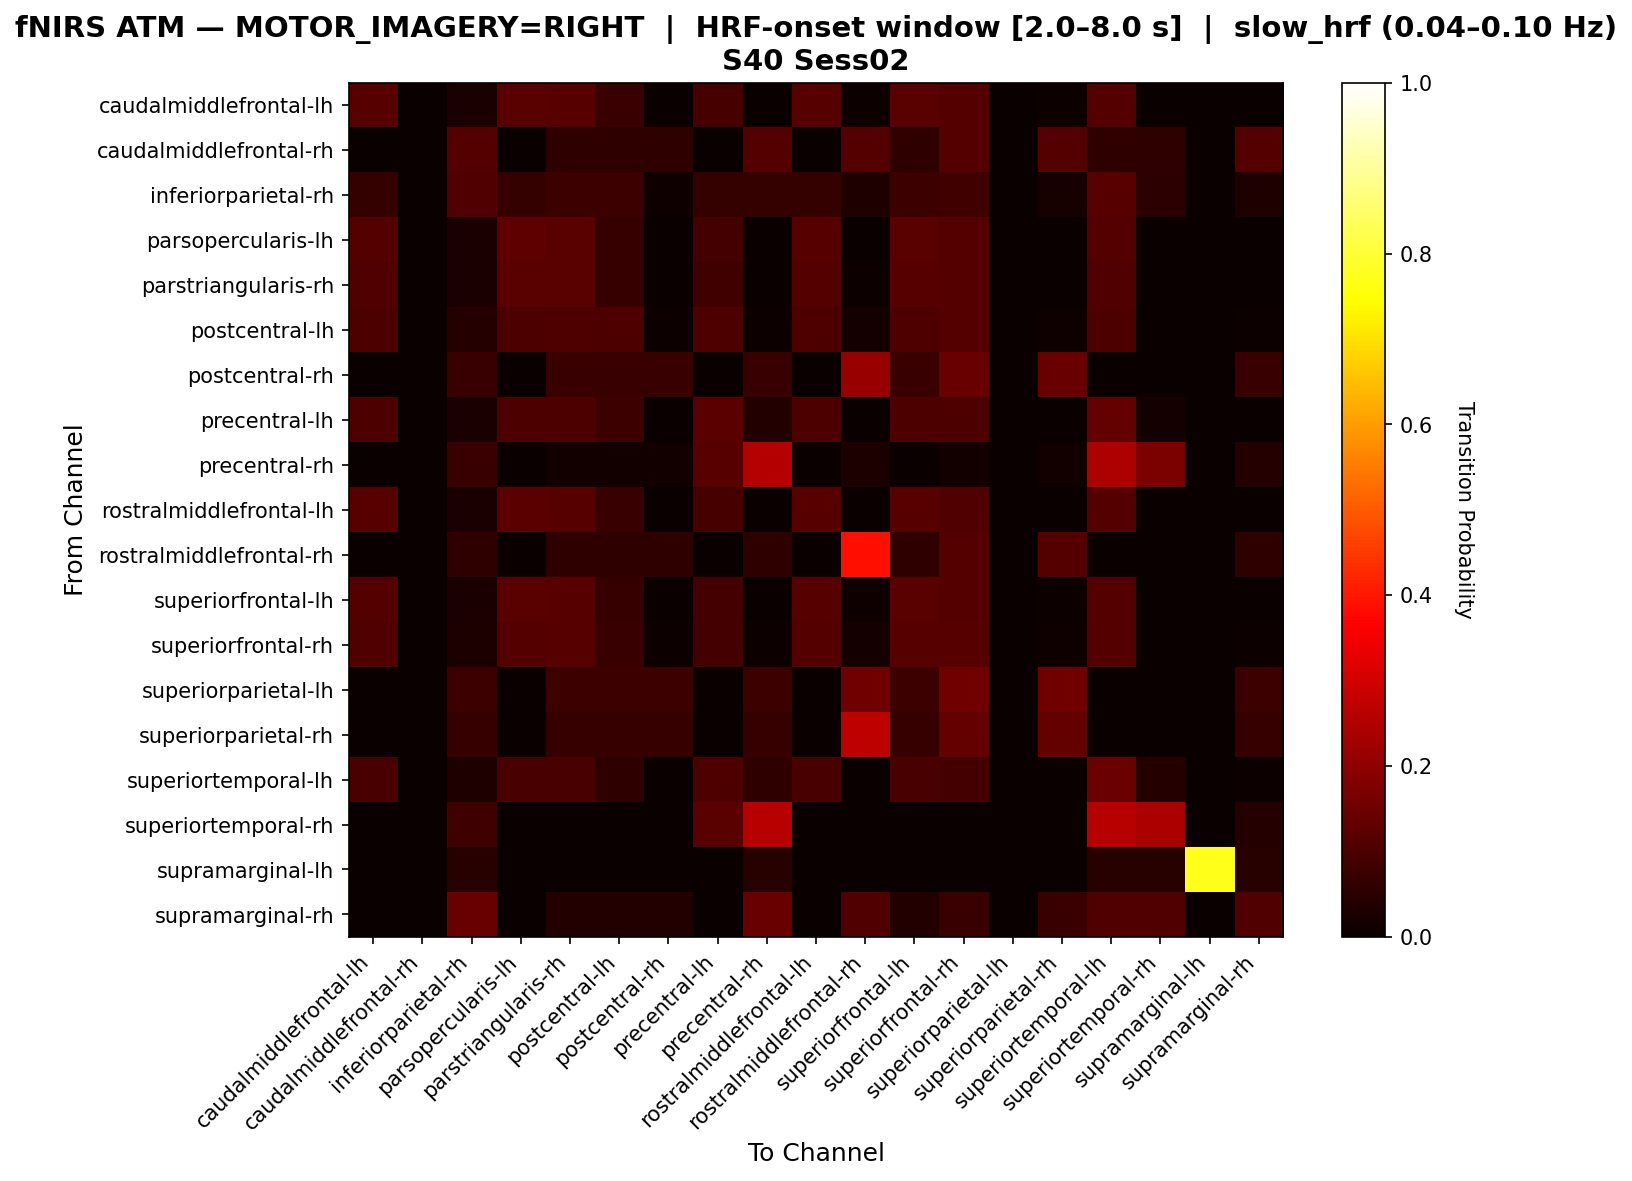

The file beside this chart, header and first rows:
, caudalmiddlefrontal-lh, caudalmiddlefrontal-rh, inferiorparietal-rh, parsopercularis-lh, parstriangularis-rh, postcentral-lh, postcentral-rh, precentral-lh, precentral-rh, rostralmiddlefrontal-lh, rostralmiddlefrontal-rh, superiorfrontal-lh, superiorfrontal-rh, superiorparietal-lh, superiorparietal-rh, superiortemporal-lh, superiortemporal-rh, supramarginal-lh, supramarginal-rh
caudalmiddlefrontal-lh, 0.1144, 0.0, 0.02542, 0.1186, 0.1144, 0.07203, 0.0, 0.09322, 0.0, 0.1144, 0.004237, 0.1186, 0.1102, 0.0, 0.004237, 0.1102, 0.0, 0.0, 0.0
caudalmiddlefrontal-rh, 0.0, 0.0, 0.1111, 0.0, 0.05556, 0.05556, 0.05556, 0.0, 0.1111, 0.0, 0.1111, 0.05556, 0.1111, 0.0, 0.1111, 0.05556, 0.05556, 0.0, 0.1111
inferiorparietal-rh, 0.06383, 0.0, 0.1064, 0.06383, 0.07447, 0.07447, 0.01064, 0.06383, 0.06383, 0.06383, 0.03191, 0.07447, 0.08511, 0.0, 0.02128, 0.117, 0.05319, 0.0, 0.03191
parsopercularis-lh, 0.112, 0.0, 0.024, 0.128, 0.12, 0.068, 0.0, 0.088, 0.0, 0.116, 0.0, 0.12, 0.112, 0.0, 0.0, 0.112, 0.0, 0.0, 0.0
parstriangularis-rh, 0.1081, 0.0, 0.02703, 0.1197, 0.1197, 0.0695, 0.003861, 0.08494, 0.003861, 0.112, 0.007722, 0.1158, 0.112, 0.0, 0.003861, 0.1081, 0.0, 0.0, 0.003861
postcentral-lh, 0.09884, 0.0, 0.0407, 0.09884, 0.1047, 0.09884, 0.005814, 0.09884, 0.005814, 0.09884, 0.01744, 0.1047, 0.1105, 0.0, 0.01163, 0.09884, 0.0, 0.0, 0.005814
postcentral-rh, 0.0, 0.0, 0.07143, 0.0, 0.07143, 0.07143, 0.07143, 0.0, 0.07143, 0.0, 0.2143, 0.07143, 0.1429, 0.0, 0.1429, 0.0, 0.0, 0.0, 0.07143
precentral-lh, 0.09778, 0.0, 0.02667, 0.09778, 0.09778, 0.07556, 0.0, 0.1244, 0.03556, 0.09778, 0.0, 0.09778, 0.09778, 0.0, 0.0, 0.1333, 0.01778, 0.0, 0.0
precentral-rh, 0.0, 0.0, 0.07143, 0.0, 0.01429, 0.01429, 0.01429, 0.1143, 0.2571, 0.0, 0.02857, 0.0, 0.01429, 0.0, 0.01429, 0.2429, 0.1714, 0.0, 0.04286
rostralmiddlefrontal-lh, 0.1172, 0.0, 0.0251, 0.1213, 0.1172, 0.07113, 0.0, 0.09205, 0.0, 0.1172, 0.0, 0.1172, 0.1088, 0.0, 0.0, 0.113, 0.0, 0.0, 0.0
rostralmiddlefrontal-rh, 0.0, 0.0, 0.05556, 0.0, 0.05556, 0.05556, 0.05556, 0.0, 0.05556, 0.0, 0.3889, 0.05556, 0.1111, 0.0, 0.1111, 0.0, 0.0, 0.0, 0.05556
superiorfrontal-lh, 0.112, 0.0, 0.024, 0.12, 0.116, 0.068, 0.0, 0.088, 0.0, 0.116, 0.008, 0.12, 0.112, 0.0, 0.004, 0.112, 0.0, 0.0, 0.0
superiorfrontal-rh, 0.1063, 0.0, 0.02756, 0.1102, 0.1142, 0.07087, 0.003937, 0.08661, 0.003937, 0.1102, 0.01575, 0.1142, 0.1142, 0.0, 0.007874, 0.1102, 0.0, 0.0, 0.003937
superiorparietal-lh, 0.0, 0.0, 0.07692, 0.0, 0.07692, 0.07692, 0.07692, 0.0, 0.07692, 0.0, 0.1538, 0.07692, 0.1538, 0.0, 0.1538, 0.0, 0.0, 0.0, 0.07692
superiorparietal-rh, 0.0, 0.0, 0.06667, 0.0, 0.06667, 0.06667, 0.06667, 0.0, 0.06667, 0.0, 0.2667, 0.06667, 0.1333, 0.0, 0.1333, 0.0, 0.0, 0.0, 0.06667
superiortemporal-lh, 0.09396, 0.0, 0.03356, 0.09396, 0.09396, 0.05705, 0.0, 0.1007, 0.05705, 0.09396, 0.0, 0.09396, 0.08725, 0.0, 0.0, 0.1477, 0.04027, 0.0, 0.006711
superiortemporal-rh, 0.0, 0.0, 0.08, 0.0, 0.0, 0.0, 0.0, 0.12, 0.26, 0.0, 0.0, 0.0, 0.0, 0.0, 0.0, 0.26, 0.24, 0.0, 0.04
supramarginal-lh, 0.0, 0.0, 0.04545, 0.0, 0.0, 0.0, 0.0, 0.0, 0.04545, 0.0, 0.0, 0.0, 0.0, 0.0, 0.0, 0.04545, 0.04545, 0.7727, 0.04545
supramarginal-rh, 0.0, 0.0, 0.1429, 0.0, 0.03571, 0.03571, 0.03571, 0.0, 0.1429, 0.0, 0.1071, 0.03571, 0.07143, 0.0, 0.07143, 0.1071, 0.1071, 0.0, 0.1071
